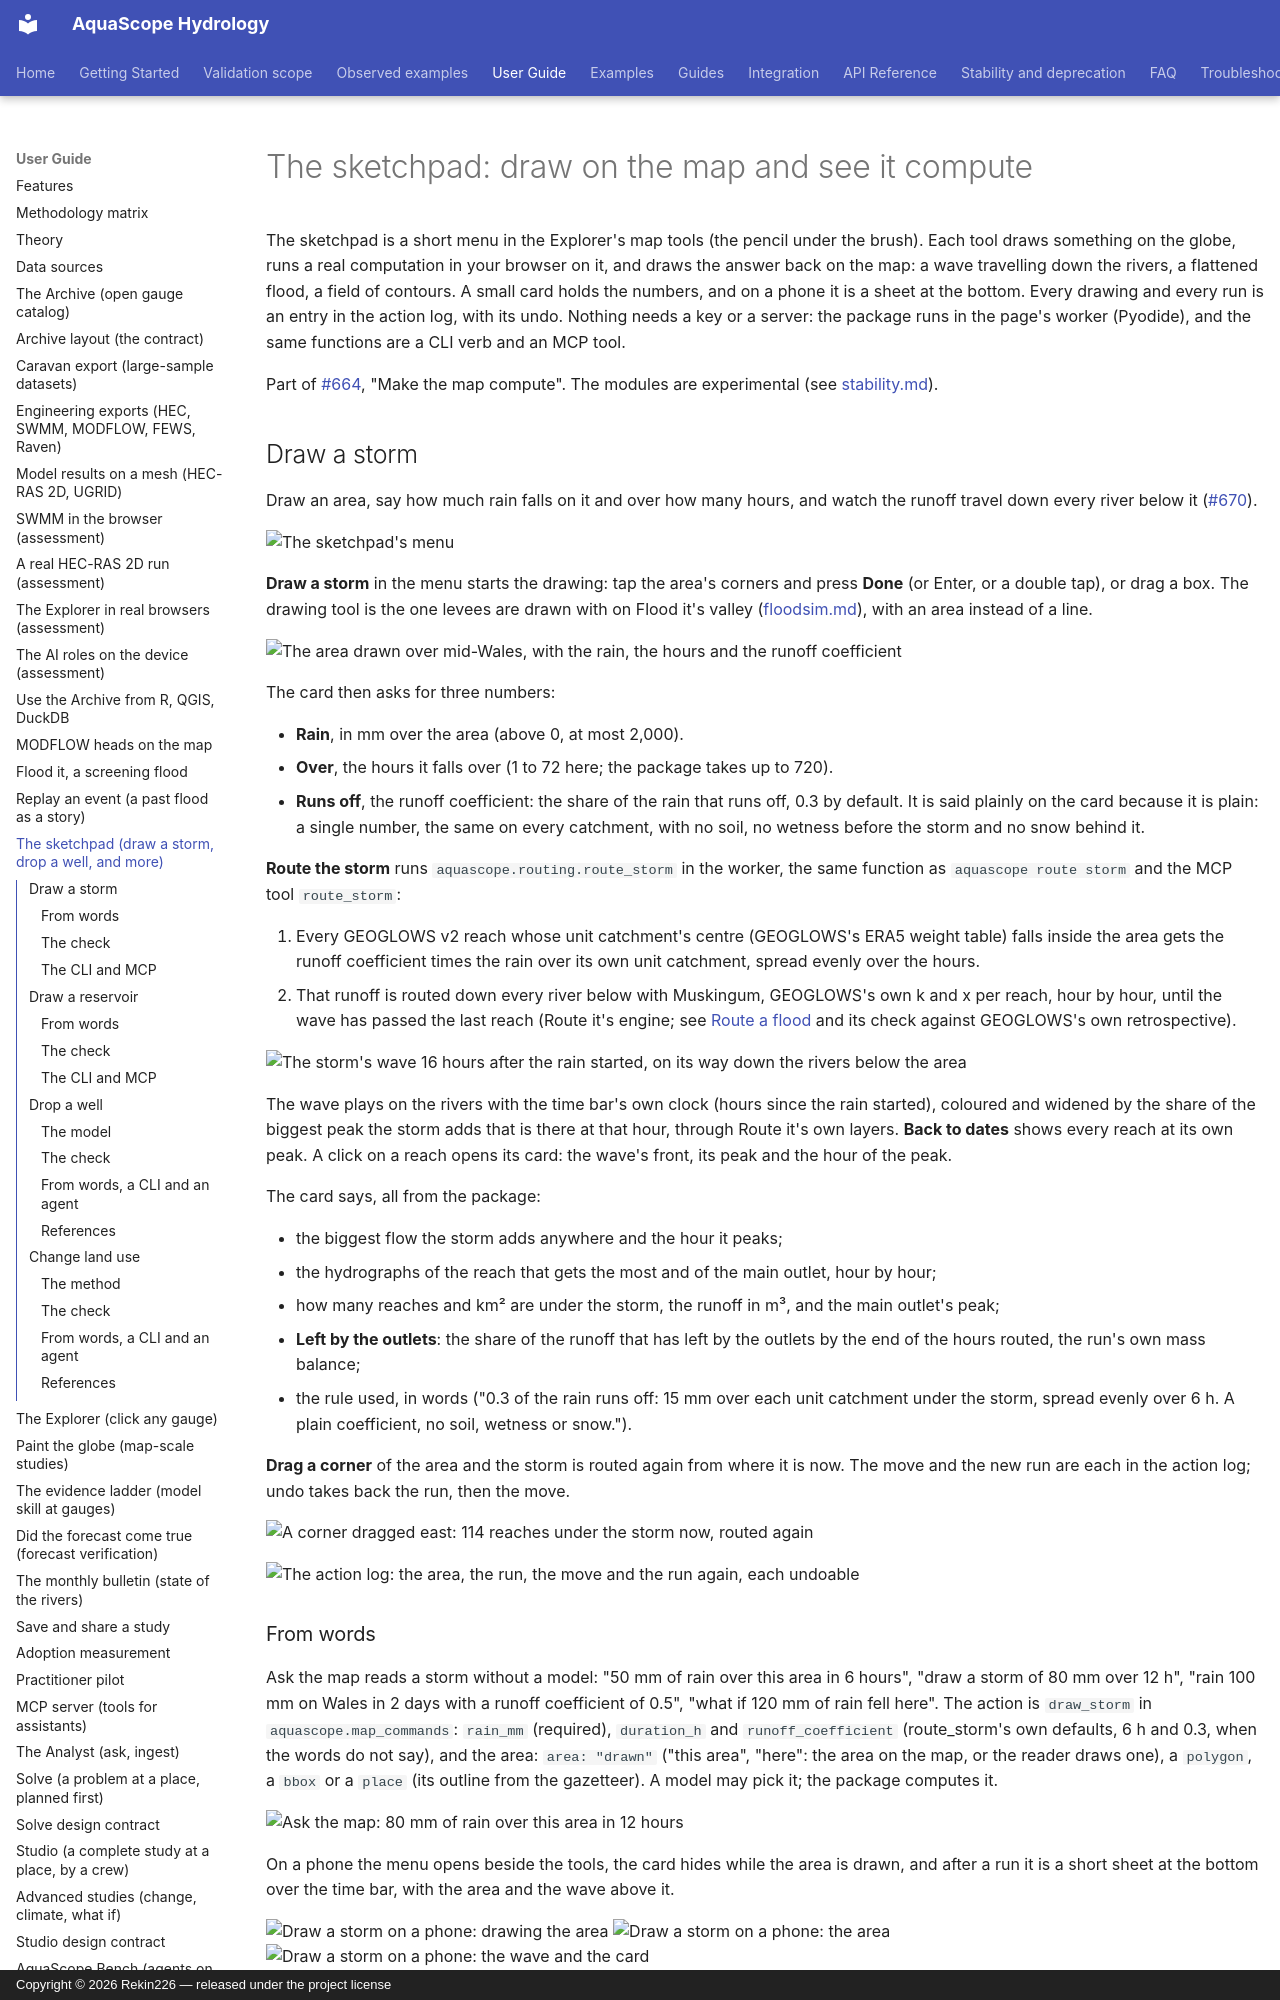

repository: Rekin226/aquascope · page: sketchpad/index.html · generator: mkdocs · copyright: Copyright © 2026 Rekin226 — released under the project license

# The sketchpad: draw on the map and see it compute

The sketchpad is a short menu in the Explorer's map tools (the pencil under the brush). Each
tool draws something on the globe, runs a real computation in your browser on it, and draws
the answer back on the map: a wave travelling down the rivers, a flattened flood, a field of
contours. A small card holds the numbers, and on a phone it is a sheet at the bottom. Every
drawing and every run is an entry in the action log, with its undo. Nothing needs a key or a
server: the package runs in the page's worker (Pyodide), and the same functions are a CLI
verb and an MCP tool.

Part of [#664](https://github.com/Rekin226/aquascope/issues/664), "Make the map compute".
The modules are experimental (see [stability.md](stability.md)).

## Draw a storm

Draw an area, say how much rain falls on it and over how many hours, and watch the runoff
travel down every river below it ([#670](https://github.com/Rekin226/aquascope/issues/670)).

![The sketchpad's menu](img/sketchpad/storm-menu-desktop.jpg)

**Draw a storm** in the menu starts the drawing: tap the area's corners and press **Done**
(or Enter, or a double tap), or drag a box. The drawing tool is the one levees are drawn with
on Flood it's valley ([floodsim.md](floodsim.md#levees-and-breaches)), with an area instead of
a line.

![The area drawn over mid-Wales, with the rain, the hours and the runoff coefficient](img/sketchpad/storm-area-desktop.jpg)

The card then asks for three numbers:

- **Rain**, in mm over the area (above 0, at most 2,000).
- **Over**, the hours it falls over (1 to 72 here; the package takes up to 720).
- **Runs off**, the runoff coefficient: the share of the rain that runs off, 0.3 by default.
  It is said plainly on the card because it is plain: a single number, the same on every
  catchment, with no soil, no wetness before the storm and no snow behind it.

**Route the storm** runs `aquascope.routing.route_storm` in the worker, the same function as
`aquascope route storm` and the MCP tool `route_storm`:

1. Every GEOGLOWS v2 reach whose unit catchment's centre (GEOGLOWS's ERA5 weight table) falls
   inside the area gets the runoff coefficient times the rain over its own unit catchment,
   spread evenly over the hours.
2. That runoff is routed down every river below with Muskingum, GEOGLOWS's own k and x per
   reach, hour by hour, until the wave has passed the last reach (Route it's engine; see
   [Route a flood](explorer.md#route-a-flood) and its check against GEOGLOWS's own
   retrospective).

![The storm's wave 16 hours after the rain started, on its way down the rivers below the area](img/sketchpad/storm-wave-desktop.jpg)

The wave plays on the rivers with the time bar's own clock (hours since the rain started),
coloured and widened by the share of the biggest peak the storm adds that is there at that
hour, through Route it's own layers. **Back to dates** shows every reach at its own peak. A
click on a reach opens its card: the wave's front, its peak and the hour of the peak.

The card says, all from the package:

- the biggest flow the storm adds anywhere and the hour it peaks;
- the hydrographs of the reach that gets the most and of the main outlet, hour by hour;
- how many reaches and km² are under the storm, the runoff in m³, and the main outlet's peak;
- **Left by the outlets**: the share of the runoff that has left by the outlets by the end of
  the hours routed, the run's own mass balance;
- the rule used, in words ("0.3 of the rain runs off: 15 mm over each unit catchment under the
  storm, spread evenly over 6 h. A plain coefficient, no soil, wetness or snow.").

**Drag a corner** of the area and the storm is routed again from where it is now. The move
and the new run are each in the action log; undo takes back the run, then the move.

![A corner dragged east: 114 reaches under the storm now, routed again](img/sketchpad/storm-moved-desktop.jpg)

![The action log: the area, the run, the move and the run again, each undoable](img/sketchpad/storm-log-desktop.jpg)

### From words

Ask the map reads a storm without a model: "50 mm of rain over this area in 6 hours", "draw a
storm of 80 mm over 12 h", "rain 100 mm on Wales in 2 days with a runoff coefficient of 0.5",
"what if 120 mm of rain fell here". The action is `draw_storm` in `aquascope.map_commands`:
`rain_mm` (required), `duration_h` and `runoff_coefficient` (route_storm's own defaults, 6 h
and 0.3, when the words do not say), and the area: `area: "drawn"` ("this area", "here": the
area on the map, or the reader draws one), a `polygon`, a `bbox` or a `place` (its outline from
the gazetteer). A model may pick it; the package computes it.

![Ask the map: 80 mm of rain over this area in 12 hours](img/sketchpad/storm-ask-desktop.jpg)

On a phone the menu opens beside the tools, the card hides while the area is drawn, and after a
run it is a short sheet at the bottom over the time bar, with the area and the wave above it.

![Draw a storm on a phone: drawing the area](img/sketchpad/storm-draw-phone.jpg)
![Draw a storm on a phone: the area](img/sketchpad/storm-area-phone.jpg)
![Draw a storm on a phone: the wave and the card](img/sketchpad/storm-wave-phone.jpg)
